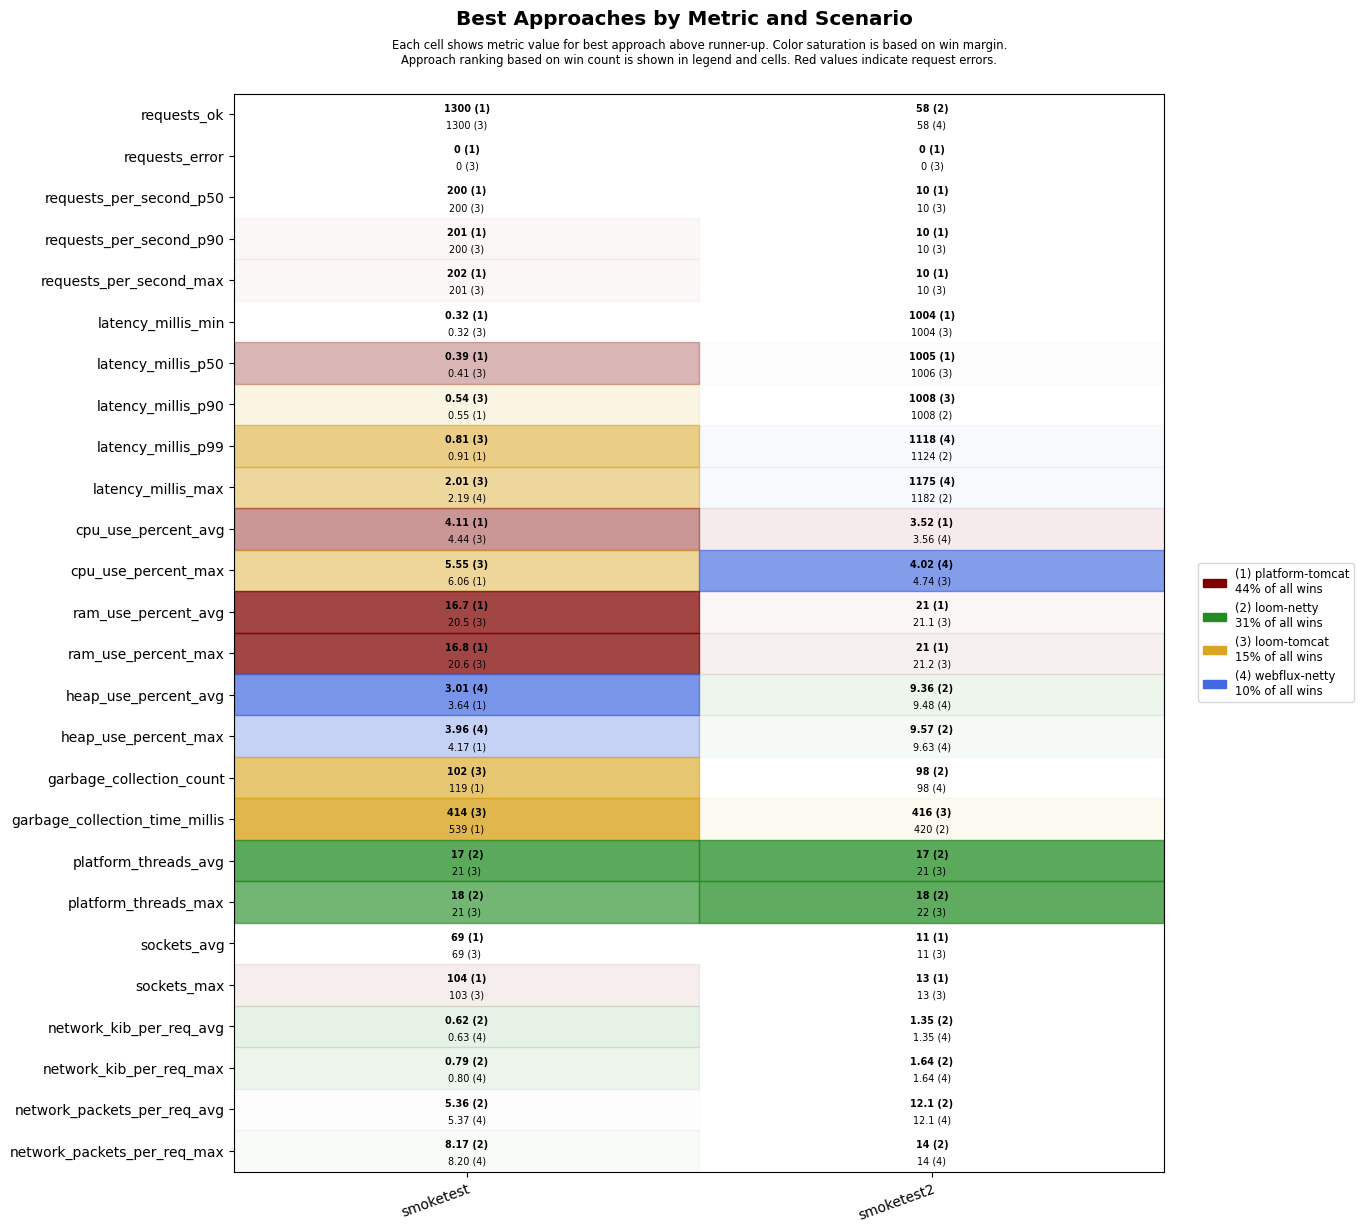

The table this chart was drawn from, first rows:
scenario, approach, requests_ok, requests_error, requests_per_second_p50, requests_per_second_p90, requests_per_second_max, latency_millis_min, latency_millis_p50, latency_millis_p90, latency_millis_p99, latency_millis_max, cpu_use_percent_avg, cpu_use_percent_max, ram_use_percent_avg, ram_use_percent_max, heap_use_percent_avg, heap_use_percent_max, garbage_collection_count, garbage_collection_time_millis, platform_threads_avg, platform_threads_max, sockets_avg, sockets_max
smoketest, platform-tomcat, 1300, 0, 200, 201, 202, 0.32, 0.39, 0.55, 0.91, 7.94, 4.11, 6.06, 16.7, 16.8, 3.64, 4.17, 119, 539, 67, 68, 69, 104
smoketest, loom-tomcat, 1300, 0, 200, 200, 201, 0.32, 0.41, 0.54, 0.81, 2.01, 4.44, 5.55, 20.5, 20.6, 4.45, 5.72, 102, 414, 21, 21, 69, 103
smoketest, loom-netty, 1300, 0, 200, 200, 201, 0.43, 0.53, 0.74, 1.10, 3.84, 5.16, 7.50, 20.5, 20.6, 3.79, 5.38, 119, 567, 17, 18, 69, 103
smoketest, webflux-netty, 1300, 0, 200, 200, 201, 0.39, 0.49, 0.68, 1.07, 2.19, 4.68, 6.33, 20.6, 20.7, 3.01, 3.96, 119, 553, 21, 22, 69, 103
smoketest2, platform-tomcat, 56, 0, 10, 10, 10, 1004, 1005, 1009, 1357, 1412, 3.52, 4.75, 21.0, 21.0, 11.6, 12.0, 112, 424, 36, 39, 11, 13
smoketest2, loom-tomcat, 56, 0, 10, 10, 10, 1004, 1006, 1008, 1393, 1449, 3.60, 4.74, 21.1, 21.2, 11.4, 11.8, 112, 416, 21, 22, 11, 13
smoketest2, loom-netty, 58, 0, 10, 10, 10, 1004, 1006, 1008, 1124, 1182, 3.63, 5.25, 21.2, 21.2, 9.36, 9.57, 98, 420, 17, 18, 11, 13
smoketest2, webflux-netty, 58, 0, 10, 10, 10, 1004, 1006, 1008, 1118, 1175, 3.56, 4.02, 21.3, 21.4, 9.48, 9.63, 98, 434, 21, 22, 11, 13
